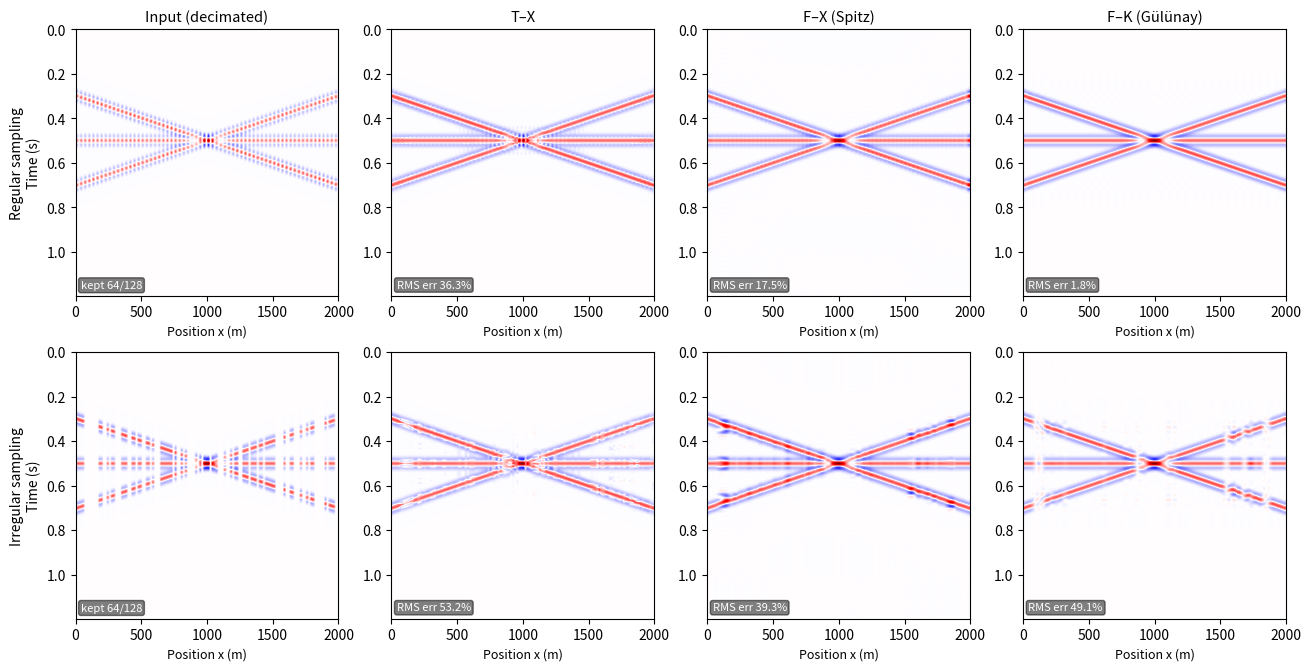

Source code (Python): (Note: this script raises an exception after producing the figure.)
"""
Term 3 Lecture 06 — Figure 4 (Section 3): legacy interpolation methods on
regularly vs. irregularly decimated data, bridging into spectral leakage.

Pedagogical point
-----------------
The prediction-filter methods of Sec. 3 (T-X, F-X, F-K) assume the data are
sampled REGULARLY.  We test all three on the same simple dataset as Fig. 3
(three linear events) under two decimations, each keeping ~half the traces:

  * REGULAR  -- every second trace removed.  The sampling mask is a periodic
    comb, so in the Fourier domain the spectrum is merely REPLICATED (clean,
    structured aliasing).  All three methods invert this well.
  * IRREGULAR -- a random half of the traces removed.  The mask is an aperiodic
    comb whose transform has sidelobes at every wavenumber; convolution with
    those sidelobes smears each component into many false ones (SPECTRAL
    LEAKAGE).  The DFT basis is no longer orthogonal on the irregular grid, and
    every method degrades.

This is the bridge to Sec. 4.2 (spectral leakage) and Sec. 4.4 (the
anti-leakage Fourier transform): the failure on irregular sampling is not
method-specific, it is fundamental, and it motivates sparse reconstruction.

Methods (distinct mechanisms):
  T-X        local dip scan + shift-and-sum of available neighbours.
  F-X        Spitz spatial prediction filter (low->high f/2 prior), with the
             missing traces recovered by constrained least-squares.
  F-K        Gulunay-style POCS: band-limit in f-k and re-insert known traces.

Self-contained: numpy + scipy + matplotlib only.
"""

import os

import numpy as np

# ---------------------------------------------------------------------------
# Data: three linear events  t = tau + p*x   (same model as Figure 3)
# ---------------------------------------------------------------------------
NX = 128
X_MAX = 2000.0
DT = 0.002
NT = 600
F0 = 20.0          # modest bandwidth so the decimated grid is ~un-aliased
N_EVENTS = 3

x_axis = np.linspace(0.0, X_MAX, NX)
dx = x_axis[1] - x_axis[0]
time_axis = np.arange(NT) * DT

# Three linear events.  The dips are kept gentle (and the intercepts centred)
# so that the events stay UN-ALIASED after decimation by two: the figure is
# about regular-vs-irregular sampling (spectral leakage), so aliasing is removed
# as a confound.  max|k| = max|p|*f_max stays below the decimated Nyquist.
EVENTS = [
    (0.30, 0.0002, 1.00),
    (0.50, 0.0000, 0.80),
    (0.70, -0.0002, 0.90),
]


def ricker(t):
    a = np.pi * F0 * t
    return (1.0 - 2.0 * a**2) * np.exp(-(a**2))


D = np.zeros((NX, NT))
for i, x in enumerate(x_axis):
    sig = np.zeros(NT)
    for tau, p, amp in EVENTS:
        sig += amp * ricker(time_axis - (tau + p * x))
    D[i, :] = sig

# ---------------------------------------------------------------------------
# Decimation masks (each keeps ~half the traces)
# ---------------------------------------------------------------------------
mask_regular = (np.arange(NX) % 2 == 0)          # every second trace

rng = np.random.default_rng(3)
keep = rng.permutation(NX)[: NX // 2]
mask_irregular = np.zeros(NX, dtype=bool)
mask_irregular[keep] = True

MASKS = {"Regular sampling": mask_regular, "Irregular sampling": mask_irregular}

# ---------------------------------------------------------------------------
# Diagnostics helper
# ---------------------------------------------------------------------------
def rms_error(recon, truth, missing):
    """RMS interpolation error over the missing traces, as % of truth RMS."""
    r = (recon - truth)[missing]
    denom = np.sqrt(np.mean(truth[missing] ** 2))
    return 100.0 * np.sqrt(np.mean(r**2)) / denom


# ---------------------------------------------------------------------------
# T-X interpolation: local dip scan + shift-and-sum
# ---------------------------------------------------------------------------
P_MAX = 0.0006
N_DIP = 49
P_SCAN = np.linspace(-P_MAX, P_MAX, N_DIP)
NEIGH = 12            # neighbour half-window, in traces
SEM_SMOOTH = 11       # time-smoothing window for the semblance


def tx_interpolate(data, known):
    out = data.copy()
    miss = np.where(~known)[0]
    for i in miss:
        xi = x_axis[i]
        # available neighbours within the window (fall back to nearest if few)
        cand = np.where(known & (np.abs(np.arange(NX) - i) <= NEIGH))[0]
        if cand.size < 2:
            cand = np.where(known)[0]
            cand = cand[np.argsort(np.abs(cand - i))][:4]
        xj = x_axis[cand]
        dj = data[cand, :]                                   # (n_neigh, NT)

        stack = np.empty((N_DIP, NT))
        sem = np.empty((N_DIP, NT))
        for ip, p in enumerate(P_SCAN):
            shift = p * (xj - xi)                            # (n_neigh,)
            s = np.empty_like(dj)
            for jj in range(cand.size):
                s[jj, :] = np.interp(time_axis + shift[jj], time_axis,
                                     dj[jj, :], left=0.0, right=0.0)
            num = s.sum(axis=0) ** 2
            den = cand.size * np.sum(s**2, axis=0)
            stack[ip, :] = s.mean(axis=0)
            with np.errstate(divide="ignore", invalid="ignore"):
                sem[ip, :] = np.where(den > 0, num / den, 0.0)

        # smooth semblance in time, pick the best dip per time sample
        kern = np.ones(SEM_SMOOTH) / SEM_SMOOTH
        sem_s = np.apply_along_axis(lambda v: np.convolve(v, kern, "same"),
                                    0, sem)
        best = np.argmax(sem_s, axis=0)                      # (NT,)
        out[i, :] = stack[best, np.arange(NT)]
    out[known] = data[known]
    return out


# ---------------------------------------------------------------------------
# F-X interpolation (Spitz): spatial prediction filter + constrained LS
# ---------------------------------------------------------------------------
M = N_EVENTS                       # prediction-filter order
EPS = 1e-6
F_LO, F_HI = 3.0, 45.0             # wavelet band to reconstruct (Hz)


def _predict_filter_ls(seq, order):
    """Least-squares forward prediction filter of a complex sequence.

    Finds a such that seq[n] ~= sum_{l=1..order} a[l-1] * seq[n-l].
    """
    n = seq.size
    if n <= order + 1:
        return np.zeros(order, dtype=complex)
    A = np.empty((n - order, order), dtype=complex)
    for l in range(1, order + 1):
        A[:, l - 1] = seq[order - l:n - l]
    b = seq[order:]
    a, *_ = np.linalg.lstsq(A, b, rcond=None)
    return a


def _predict_filter_gapped(col, known, order):
    """Prediction filter from irregularly available samples (least squares)."""
    pos = np.where(known)[0]
    pos_set = set(pos.tolist())
    rows, rhs = [], []
    for m in range(order, col.size):
        if m not in pos_set:
            continue
        if all((m - j) in pos_set for j in range(1, order + 1)):
            rows.append([col[m - j] for j in range(1, order + 1)])
            rhs.append(col[m])
    if len(rows) <= order:
        return np.zeros(order, dtype=complex)
    A = np.array(rows)
    b = np.array(rhs)
    a, *_ = np.linalg.lstsq(A, b, rcond=None)
    return a


def _reconstruct_column(col, known, a):
    """Recover the full spatial column given a prediction filter and knowns.

    Sets up the regular-grid prediction equations x[m] = sum_j a_j x[m-j] over
    the full trace, fixes the known samples, and solves the (banded) complex
    least-squares problem for the missing ones.
    """
    n = col.size
    order = a.size
    unknown = np.where(~known)[0]
    col_idx = -np.ones(n, dtype=int)
    col_idx[unknown] = np.arange(unknown.size)

    A_rows, b_rows = [], []
    for m in range(order, n):
        row = np.zeros(unknown.size, dtype=complex)
        rhs = 0.0 + 0.0j
        if col_idx[m] >= 0:
            row[col_idx[m]] += 1.0
        for j in range(1, order + 1):
            c = col_idx[m - j]
            if c >= 0:
                row[c] -= a[j - 1]
            else:
                rhs += a[j - 1] * col[m - j]
        A_rows.append(row)
        b_rows.append(rhs)
    A = np.array(A_rows)
    b = np.array(b_rows)
    u, *_ = np.linalg.lstsq(A, b, rcond=None)
    full = col.copy()
    full[unknown] = u
    return full


def fx_interpolate(data, known):
    XF = np.fft.fft(data, axis=1)                 # (NX, NT) over time
    n_even = int(known.sum())
    # Zero-pad available traces to 2*NT so that bin k of the padded transform is
    # exactly the spectrum at f_k/2 -- the Spitz low->high prior needs the
    # decimated data at f/2, and this reads it off with no interpolation error.
    zp = np.zeros((n_even, 2 * NT))
    zp[:, :NT] = data[known, :]
    XF_zp = np.fft.fft(zp, axis=1)                # (n_even, 2NT)

    regular = _is_regular(known)
    out_spec = XF.copy()                          # out-of-band stays as input
    df = 1.0 / (NT * DT)
    k_lo = max(1, int(round(F_LO / df)))
    k_hi = min(NT // 2, int(round(F_HI / df)))
    for k in range(k_lo, k_hi + 1):
        col = XF[:, k]
        if regular:
            y_half = XF_zp[:, k]                  # decimated data at f_k/2 (exact)
            a = _predict_filter_ls(y_half, M)
        else:
            a = _predict_filter_gapped(col, known, M)
        full = _reconstruct_column(col, known, a)
        out_spec[:, k] = full
        if k < NT // 2:
            out_spec[:, NT - k] = np.conj(full)

    out = np.fft.ifft(out_spec, axis=1).real
    out[known] = data[known]
    return out


def _is_regular(known):
    idx = np.where(known)[0]
    if idx.size < 2:
        return False
    d = np.diff(idx)
    return bool(np.all(d == d[0]))


# ---------------------------------------------------------------------------
# F-K interpolation (Gulunay-style POCS): band-limit in f-k, re-insert data
# ---------------------------------------------------------------------------
def fk_interpolate(data, known, n_iter=120):
    # Keep the central half of the wavenumber axis (= the decimated bandwidth).
    kx = np.fft.fftfreq(NX, d=dx)
    kmask = np.abs(kx) <= (0.25 / dx)             # central half = decimated Nyquist 1/(4 dx)

    est = data.copy()
    est[~known] = 0.0
    for _ in range(n_iter):
        FK = np.fft.fft2(est)
        FK[~kmask, :] = 0.0                        # band-limit in wavenumber
        model = np.fft.ifft2(FK).real
        est[~known] = model[~known]                # fill gaps from the model
        est[known] = data[known]                   # honour the data
    return est


# ---------------------------------------------------------------------------
# Run all methods on both scenarios
# ---------------------------------------------------------------------------
METHODS = [
    ("T–X", tx_interpolate),
    ("F–X (Spitz)", fx_interpolate),
    ("F–K (Gülünay)", fk_interpolate),
]

results = {}     # (scenario, method_name) -> reconstructed panel
errors = {}
inputs = {}
print(f"{'scenario':<20}{'method':<16}{'RMS err (% missing)':>20}")
for sc_name, mask in MASKS.items():
    missing = ~mask
    inp = D.copy()
    inp[missing] = 0.0
    inputs[sc_name] = inp
    print(f"{sc_name:<20}{'input':<16}{100 * missing.mean():>19.1f}% missing")
    for mname, mfunc in METHODS:
        rec = mfunc(D * mask[:, None], mask)
        results[(sc_name, mname)] = rec
        err = rms_error(rec, D, missing)
        errors[(sc_name, mname)] = err
        print(f"{sc_name:<20}{mname:<16}{err:>20.2f}")

# ---------------------------------------------------------------------------
# Figure: 2 x 4  (rows = scenario, cols = input / T-X / F-X / F-K)
# ---------------------------------------------------------------------------
import matplotlib.pyplot as plt

scenarios = list(MASKS.keys())
col_titles = ["Input (decimated)", "T–X", "F–X (Spitz)", "F–K (Gülünay)"]
n_keep = {sc: int(MASKS[sc].sum()) for sc in scenarios}

vmax = np.abs(D).max()
fig, axes = plt.subplots(2, 4, figsize=(13, 6.6), layout="constrained")

for r, sc in enumerate(scenarios):
    panels = [inputs[sc]] + [results[(sc, mn)] for mn, _ in METHODS]
    for c, panel in enumerate(panels):
        ax = axes[r, c]
        ax.imshow(panel.T, aspect="auto", cmap="seismic", vmin=-vmax, vmax=vmax,
                  extent=[x_axis[0], x_axis[-1], time_axis[-1], time_axis[0]],
                  interpolation="bilinear")
        if r == 0:
            ax.set_title(col_titles[c], fontsize=10.5)
        if c == 0:
            ax.set_ylabel(f"{sc}\nTime (s)", fontsize=10)
            ax.text(0.02, 0.03, f"kept {n_keep[sc]}/{NX}", transform=ax.transAxes,
                    fontsize=8, color="white",
                    bbox=dict(boxstyle="round,pad=0.2", fc="black", alpha=0.5))
        else:
            err = errors[(sc, col_titles[c])]
            ax.text(0.02, 0.03, f"RMS err {err:.1f}%", transform=ax.transAxes,
                    fontsize=8, color="white",
                    bbox=dict(boxstyle="round,pad=0.2", fc="black", alpha=0.5))
        if c == 0:
            ax.set_xlabel("Position x (m)", fontsize=9)
        else:
            ax.set_xlabel("Position x (m)", fontsize=9)

# ---------------------------------------------------------------------------
# Save
# ---------------------------------------------------------------------------
out_dir = os.path.join(os.path.dirname(__file__), "..", "..", "..",
                       "figures", "term03_lec06")
out_dir = os.path.abspath(out_dir)
os.makedirs(out_dir, exist_ok=True)
out_path = os.path.join(out_dir, "term03_lec06_interpolation_methods.png")
fig.savefig(out_path, dpi=150, bbox_inches="tight")
print(f"Saved figure to {out_path}")
